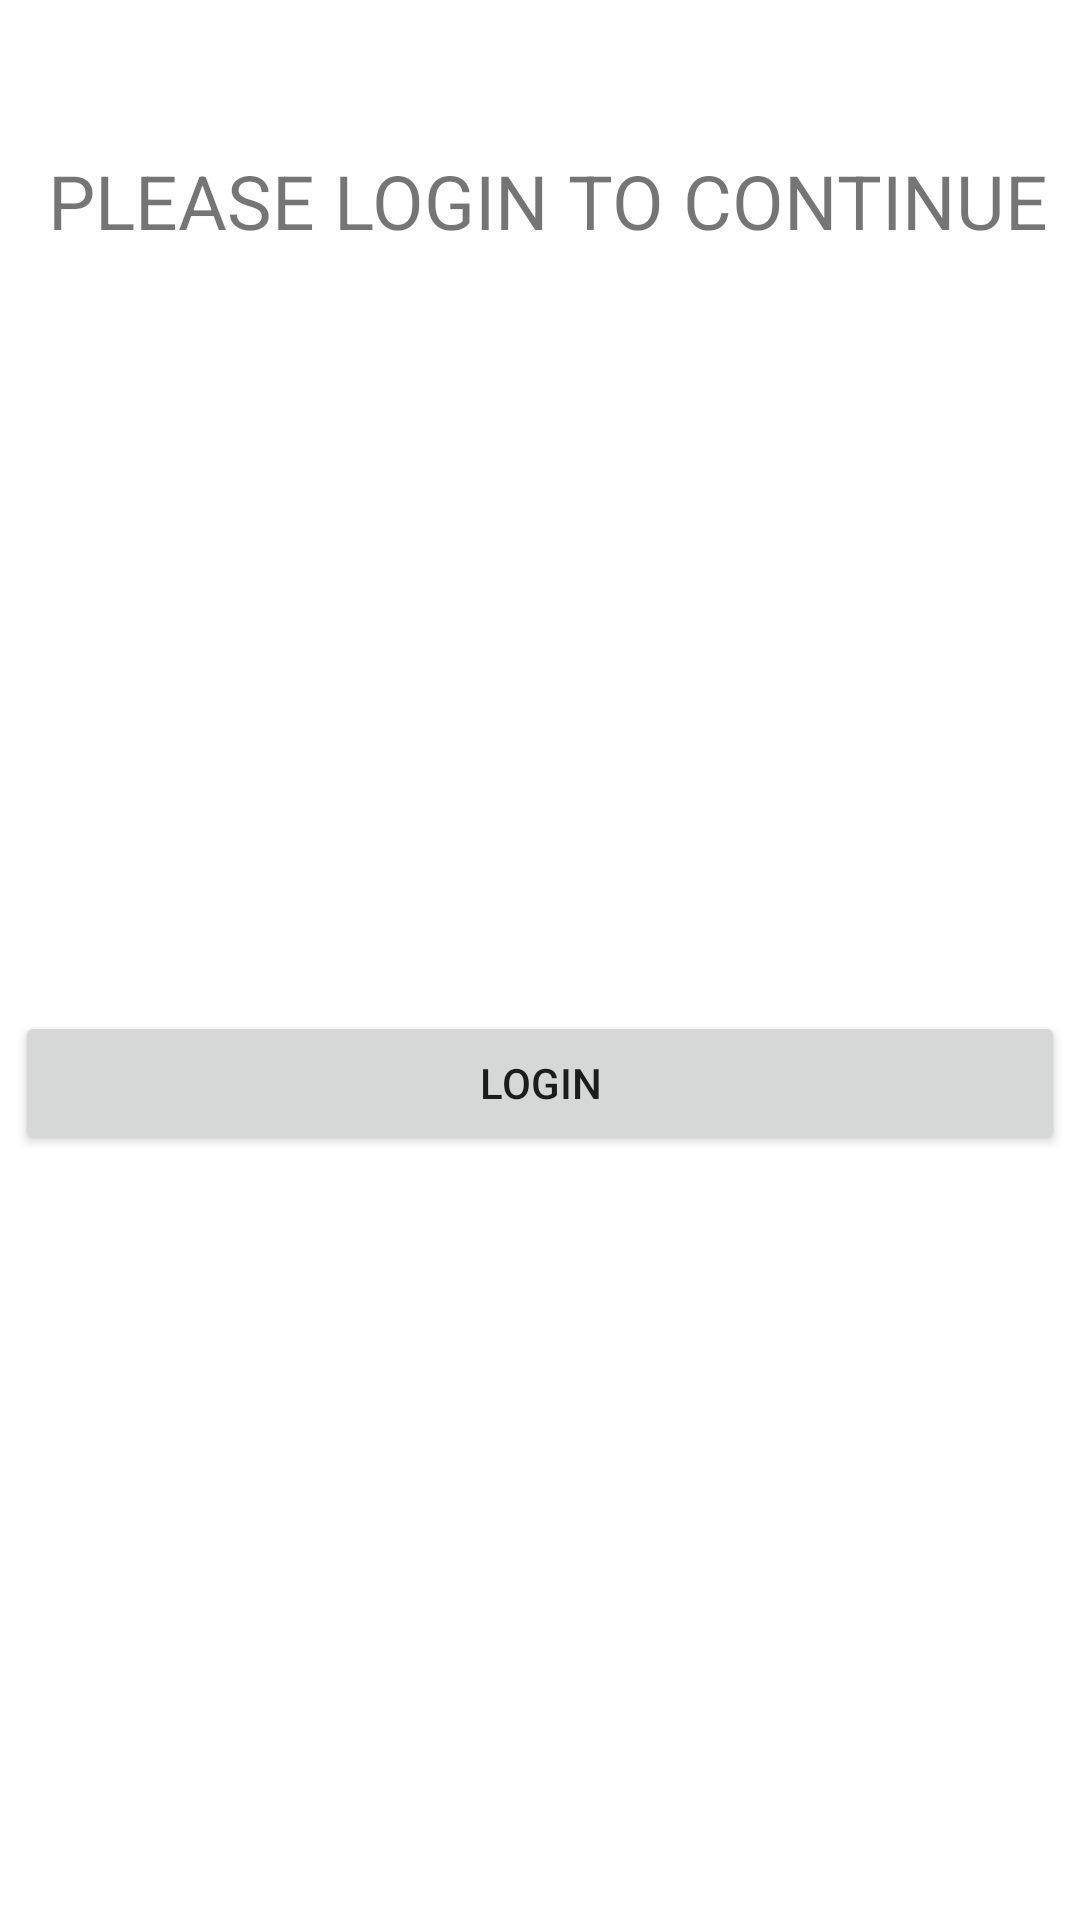

This screen was rendered from an Android layout file. Write that file and the resources it references.
<!-- AndroidManifest.xml: application theme Theme.EcommerceApp2 -->
<!-- res/layout/login_prompt.xml -->
<?xml version="1.0" encoding="utf-8"?>
<androidx.constraintlayout.widget.ConstraintLayout
    xmlns:android="http://schemas.android.com/apk/res/android"
    xmlns:app="http://schemas.android.com/apk/res-auto"
    xmlns:tools="http://schemas.android.com/tools"
    tools:context=".MainActivity"
    android:layout_width="match_parent"
    android:layout_height="wrap_content">

    <TextView
        android:id="@+id/textView10"
        android:layout_width="wrap_content"
        android:layout_height="wrap_content"
        android:layout_marginStart="25dp"
        android:layout_marginLeft="25dp"
        android:layout_marginTop="50dp"
        android:layout_marginEnd="25dp"
        android:layout_marginRight="25dp"
        android:text="PLEASE LOGIN TO CONTINUE"
        android:textSize="25sp"
        app:layout_constraintEnd_toEndOf="parent"
        app:layout_constraintHorizontal_bias="0.397"
        app:layout_constraintStart_toStartOf="parent"
        app:layout_constraintTop_toTopOf="parent" />

    <Button
        android:id="@+id/loginBtn2"
        android:layout_width="350dp"
        android:layout_height="wrap_content"
        android:layout_marginStart="25dp"
        android:layout_marginLeft="25dp"
        android:layout_marginTop="48dp"
        android:layout_marginEnd="25dp"
        android:layout_marginRight="25dp"
        android:layout_marginBottom="50dp"
        android:onClick="clickLogin"
        android:text="Login"
        app:layout_constraintBottom_toBottomOf="parent"
        app:layout_constraintEnd_toEndOf="parent"
        app:layout_constraintStart_toStartOf="parent"
        app:layout_constraintTop_toBottomOf="@+id/textView10" />
</androidx.constraintlayout.widget.ConstraintLayout>
<!-- resources referenced by this layout -->
<resources>
  <style name="Theme.EcommerceApp2" parent="Theme.MaterialComponents.DayNight.NoActionBar">
  
          
  
  
  
  
  
  
  
  
  
          
      </style>
</resources>
